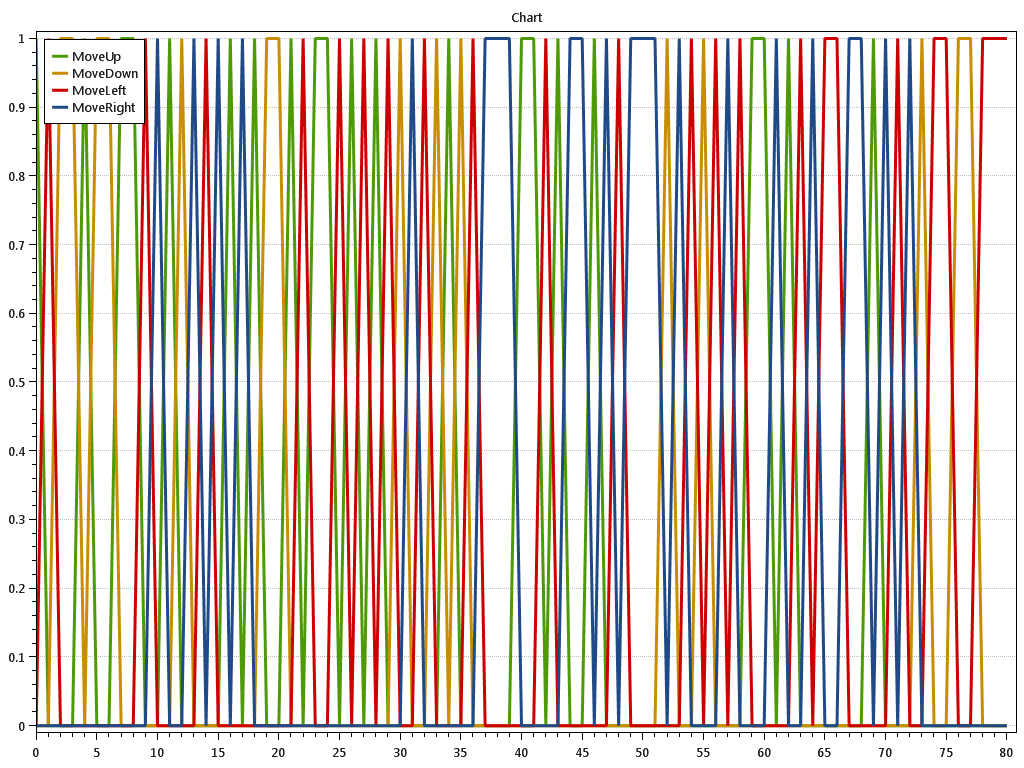

Data behind this chart, as committed beside it:
t; MoveUp.val; MoveUp.StdDev; MoveUp.StdErr; MoveUp.SampleStdDev; MoveUp.Cumulative; MoveDown.val; MoveDown.StdDev; MoveDown.StdErr; MoveDown.SampleStdDev; MoveDown.Cumulative; MoveLeft.val; MoveLeft.StdDev; MoveLeft.StdErr; MoveLeft.SampleStdDev; MoveLeft.Cumulative; MoveRight.val; MoveRight.StdDev; MoveRight.StdErr; MoveRight.SampleStdDev; MoveRight.Cumulative; 
0; 1; 0; 0; 0; 1; 0; 0; 0; 0; 0; 0; 0; 0; 0; 0; 0; 0; 0; 0; 0
0.1235; 0; 0; 0; 0; 1; 0; 0; 0; 0; 0; 1; 0; 0; 0; 1; 0; 0; 0; 0; 0
0.2469; 0; 0; 0; 0; 1; 1; 0; 0; 0; 1; 0; 0; 0; 0; 1; 0; 0; 0; 0; 0
0.3704; 0; 0; 0; 0; 1; 1; 0; 0; 0; 2; 0; 0; 0; 0; 1; 0; 0; 0; 0; 0
0.4938; 1; 0; 0; 0; 2; 0; 0; 0; 0; 2; 0; 0; 0; 0; 1; 0; 0; 0; 0; 0
0.6173; 0; 0; 0; 0; 2; 1; 0; 0; 0; 3; 0; 0; 0; 0; 1; 0; 0; 0; 0; 0
0.7407; 0; 0; 0; 0; 2; 1; 0; 0; 0; 4; 0; 0; 0; 0; 1; 0; 0; 0; 0; 0
0.8642; 1; 0; 0; 0; 3; 0; 0; 0; 0; 4; 0; 0; 0; 0; 1; 0; 0; 0; 0; 0
0.9877; 1; 0; 0; 0; 4; 0; 0; 0; 0; 4; 0; 0; 0; 0; 1; 0; 0; 0; 0; 0
1.111; 0; 0; 0; 0; 4; 0; 0; 0; 0; 4; 1; 0; 0; 0; 2; 0; 0; 0; 0; 0
1.235; 0; 0; 0; 0; 4; 0; 0; 0; 0; 4; 0; 0; 0; 0; 2; 1; 0; 0; 0; 1
1.358; 1; 0; 0; 0; 5; 0; 0; 0; 0; 4; 0; 0; 0; 0; 2; 0; 0; 0; 0; 1
1.481; 0; 0; 0; 0; 5; 1; 0; 0; 0; 5; 0; 0; 0; 0; 2; 0; 0; 0; 0; 1
1.605; 0; 0; 0; 0; 5; 0; 0; 0; 0; 5; 0; 0; 0; 0; 2; 1; 0; 0; 0; 2
1.728; 0; 0; 0; 0; 5; 0; 0; 0; 0; 5; 1; 0; 0; 0; 3; 0; 0; 0; 0; 2
1.852; 0; 0; 0; 0; 5; 0; 0; 0; 0; 5; 0; 0; 0; 0; 3; 1; 0; 0; 0; 3
1.975; 1; 0; 0; 0; 6; 0; 0; 0; 0; 5; 0; 0; 0; 0; 3; 0; 0; 0; 0; 3
2.099; 0; 0; 0; 0; 6; 0; 0; 0; 0; 5; 0; 0; 0; 0; 3; 1; 0; 0; 0; 4
2.222; 1; 0; 0; 0; 7; 0; 0; 0; 0; 5; 0; 0; 0; 0; 3; 0; 0; 0; 0; 4
2.346; 0; 0; 0; 0; 7; 1; 0; 0; 0; 6; 0; 0; 0; 0; 3; 0; 0; 0; 0; 4
2.469; 0; 0; 0; 0; 7; 1; 0; 0; 0; 7; 0; 0; 0; 0; 3; 0; 0; 0; 0; 4
2.593; 1; 0; 0; 0; 8; 0; 0; 0; 0; 7; 0; 0; 0; 0; 3; 0; 0; 0; 0; 4
2.716; 0; 0; 0; 0; 8; 0; 0; 0; 0; 7; 1; 0; 0; 0; 4; 0; 0; 0; 0; 4
2.84; 1; 0; 0; 0; 9; 0; 0; 0; 0; 7; 0; 0; 0; 0; 4; 0; 0; 0; 0; 4
2.963; 1; 0; 0; 0; 10; 0; 0; 0; 0; 7; 0; 0; 0; 0; 4; 0; 0; 0; 0; 4
3.086; 0; 0; 0; 0; 10; 0; 0; 0; 0; 7; 1; 0; 0; 0; 5; 0; 0; 0; 0; 4
3.21; 1; 0; 0; 0; 11; 0; 0; 0; 0; 7; 0; 0; 0; 0; 5; 0; 0; 0; 0; 4
3.333; 0; 0; 0; 0; 11; 0; 0; 0; 0; 7; 1; 0; 0; 0; 6; 0; 0; 0; 0; 4
3.457; 1; 0; 0; 0; 12; 0; 0; 0; 0; 7; 0; 0; 0; 0; 6; 0; 0; 0; 0; 4
3.58; 0; 0; 0; 0; 12; 0; 0; 0; 0; 7; 1; 0; 0; 0; 7; 0; 0; 0; 0; 4
3.704; 0; 0; 0; 0; 12; 1; 0; 0; 0; 8; 0; 0; 0; 0; 7; 0; 0; 0; 0; 4
3.827; 0; 0; 0; 0; 12; 0; 0; 0; 0; 8; 0; 0; 0; 0; 7; 1; 0; 0; 0; 5
3.951; 0; 0; 0; 0; 12; 0; 0; 0; 0; 8; 1; 0; 0; 0; 8; 0; 0; 0; 0; 5
4.074; 0; 0; 0; 0; 12; 1; 0; 0; 0; 9; 0; 0; 0; 0; 8; 0; 0; 0; 0; 5
4.198; 1; 0; 0; 0; 13; 0; 0; 0; 0; 9; 0; 0; 0; 0; 8; 0; 0; 0; 0; 5
4.321; 0; 0; 0; 0; 13; 1; 0; 0; 0; 10; 0; 0; 0; 0; 8; 0; 0; 0; 0; 5
4.444; 0; 0; 0; 0; 13; 0; 0; 0; 0; 10; 1; 0; 0; 0; 9; 0; 0; 0; 0; 5
4.568; 0; 0; 0; 0; 13; 0; 0; 0; 0; 10; 0; 0; 0; 0; 9; 1; 0; 0; 0; 6
4.691; 0; 0; 0; 0; 13; 0; 0; 0; 0; 10; 0; 0; 0; 0; 9; 1; 0; 0; 0; 7
4.815; 0; 0; 0; 0; 13; 0; 0; 0; 0; 10; 0; 0; 0; 0; 9; 1; 0; 0; 0; 8
4.938; 1; 0; 0; 0; 14; 0; 0; 0; 0; 10; 0; 0; 0; 0; 9; 0; 0; 0; 0; 8
5.062; 1; 0; 0; 0; 15; 0; 0; 0; 0; 10; 0; 0; 0; 0; 9; 0; 0; 0; 0; 8
5.185; 0; 0; 0; 0; 15; 0; 0; 0; 0; 10; 1; 0; 0; 0; 10; 0; 0; 0; 0; 8
5.309; 1; 0; 0; 0; 16; 0; 0; 0; 0; 10; 0; 0; 0; 0; 10; 0; 0; 0; 0; 8
5.432; 0; 0; 0; 0; 16; 0; 0; 0; 0; 10; 0; 0; 0; 0; 10; 1; 0; 0; 0; 9
5.556; 0; 0; 0; 0; 16; 0; 0; 0; 0; 10; 0; 0; 0; 0; 10; 1; 0; 0; 0; 10
5.679; 1; 0; 0; 0; 17; 0; 0; 0; 0; 10; 0; 0; 0; 0; 10; 0; 0; 0; 0; 10
5.802; 0; 0; 0; 0; 17; 0; 0; 0; 0; 10; 0; 0; 0; 0; 10; 1; 0; 0; 0; 11
5.926; 0; 0; 0; 0; 17; 0; 0; 0; 0; 10; 1; 0; 0; 0; 11; 0; 0; 0; 0; 11
6.049; 0; 0; 0; 0; 17; 0; 0; 0; 0; 10; 0; 0; 0; 0; 11; 1; 0; 0; 0; 12
6.173; 0; 0; 0; 0; 17; 0; 0; 0; 0; 10; 0; 0; 0; 0; 11; 1; 0; 0; 0; 13
6.296; 0; 0; 0; 0; 17; 0; 0; 0; 0; 10; 0; 0; 0; 0; 11; 1; 0; 0; 0; 14
6.42; 0; 0; 0; 0; 17; 1; 0; 0; 0; 11; 0; 0; 0; 0; 11; 0; 0; 0; 0; 14
6.543; 0; 0; 0; 0; 17; 0; 0; 0; 0; 11; 0; 0; 0; 0; 11; 1; 0; 0; 0; 15
6.667; 0; 0; 0; 0; 17; 0; 0; 0; 0; 11; 1; 0; 0; 0; 12; 0; 0; 0; 0; 15
6.79; 0; 0; 0; 0; 17; 1; 0; 0; 0; 12; 0; 0; 0; 0; 12; 0; 0; 0; 0; 15
6.914; 0; 0; 0; 0; 17; 0; 0; 0; 0; 12; 1; 0; 0; 0; 13; 0; 0; 0; 0; 15
7.037; 0; 0; 0; 0; 17; 0; 0; 0; 0; 12; 0; 0; 0; 0; 13; 1; 0; 0; 0; 16
7.16; 0; 0; 0; 0; 17; 0; 0; 0; 0; 12; 1; 0; 0; 0; 14; 0; 0; 0; 0; 16
7.284; 1; 0; 0; 0; 18; 0; 0; 0; 0; 12; 0; 0; 0; 0; 14; 0; 0; 0; 0; 16
... 21 more rows
